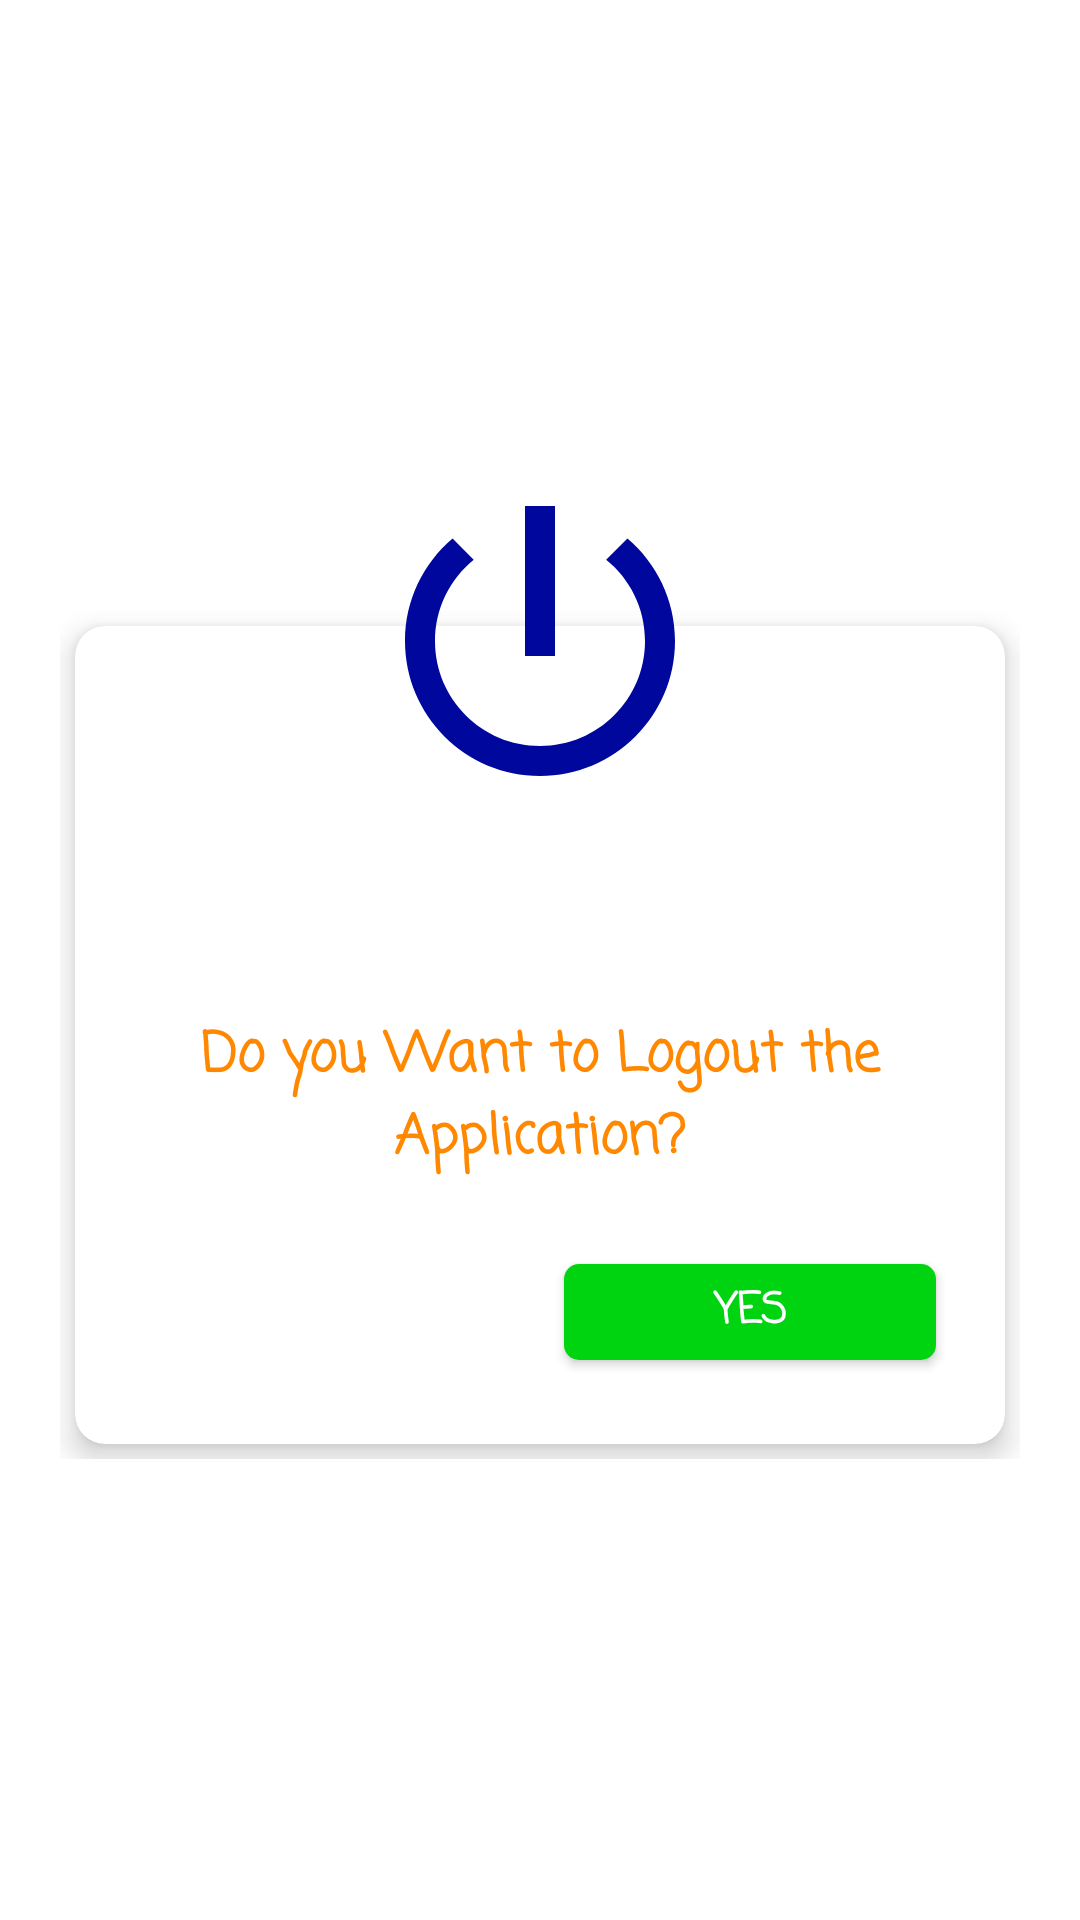

Layout XML and referenced resources for this Android screen:
<!-- AndroidManifest.xml: application theme Theme.MessManagement -->
<!-- res/layout/logout_dialog.xml -->
<?xml version="1.0" encoding="utf-8"?>
<RelativeLayout xmlns:android="http://schemas.android.com/apk/res/android"
    xmlns:app="http://schemas.android.com/apk/res-auto"
    android:layout_width="match_parent"
    android:layout_height="wrap_content"
    android:layout_gravity="center"
    android:layout_margin="25dp"
    android:background="@android:color/transparent"
    android:baselineAligned="false"
    android:gravity="center"
    android:orientation="vertical"
    android:padding="20dp">

    <LinearLayout
        android:layout_width="match_parent"
        android:layout_height="wrap_content"
        android:layout_marginTop="50dp"
        android:orientation="vertical">

        <androidx.cardview.widget.CardView
            android:layout_width="match_parent"
            android:layout_height="wrap_content"
            android:layout_margin="5dp"
            app:cardCornerRadius="10dp"
            app:cardElevation="6dp">

            <LinearLayout
                android:layout_width="match_parent"
                android:layout_height="wrap_content"
                android:orientation="vertical"
                android:padding="15dp">

                <TextView
                    android:layout_width="match_parent"
                    android:layout_height="wrap_content"
                    android:layout_gravity="center_horizontal"
                    android:layout_marginTop="50dp"
                    android:background="@drawable/bt_background_rounded_red"
                    android:gravity="center_horizontal"
                    android:padding="7dp"
                    android:fontFamily="casual"
                    android:text="@string/app_name"
                    android:textColor="@android:color/white"
                    android:textSize="20sp"
                    android:textStyle="bold" />


                <LinearLayout
                    android:layout_width="match_parent"
                    android:layout_height="wrap_content"
                    android:orientation="vertical">


                    <TextView
                        android:layout_width="match_parent"
                        android:layout_height="wrap_content"
                        android:gravity="center"
                        android:padding="20dp"
                        android:text="Do you Want to Logout the Application?"
                        android:textColor="@android:color/holo_orange_dark"
                        android:textSize="18sp"
                        android:fontFamily="casual"
                        android:textStyle="bold" />

                    <LinearLayout
                        android:layout_width="match_parent"
                        android:layout_height="wrap_content"
                        android:layout_marginBottom="5dp"
                        android:orientation="horizontal"
                        android:weightSum="2">

                        <Button
                            android:id="@+id/btn_no"
                            android:layout_width="0dp"
                            android:layout_height="40dp"
                            android:layout_margin="4dp"
                            android:layout_weight="1"
                            android:background="@drawable/bt_background_rounded_red"
                            android:text="No"
                            android:fontFamily="casual"
                            android:textColor="@android:color/white"
                            android:textSize="14dp"
                            android:textStyle="bold" />

                        <Button
                            android:id="@+id/btn_yes"
                            android:layout_width="0dp"
                            android:layout_height="40dp"
                            android:layout_margin="4dp"
                            android:layout_weight="1"
                            android:background="@drawable/bt_background_rounded_green"
                            android:text="Yes"
                            android:fontFamily="casual"
                            android:textColor="@android:color/white"
                            android:textSize="14dp"
                            android:textStyle="bold" />
                    </LinearLayout>
                </LinearLayout>

            </LinearLayout>

        </androidx.cardview.widget.CardView>

    </LinearLayout>

    <ImageView
        android:layout_width="120dp"
        android:layout_height="120dp"
        android:layout_centerHorizontal="true"
        android:baselineAlignBottom="false"
        android:src="@drawable/ic_logout" />


</RelativeLayout>
<!-- resources referenced by this layout -->
<resources>
  <!-- drawable bt_background_rounded_green: vector/xml drawable (drawable-v24, 2189 chars, omitted) -->
  <!-- drawable ic_logout (drawable) -->
  <vector android:height="24dp" android:tint="#00079D"
      android:viewportHeight="24" android:viewportWidth="24"
      android:width="24dp" xmlns:android="http://schemas.android.com/apk/res/android">
      <path android:fillColor="@android:color/white" android:pathData="M13,3h-2v10h2L13,3zM17.83,5.17l-1.42,1.42C17.99,7.86 19,9.81 19,12c0,3.87 -3.13,7 -7,7s-7,-3.13 -7,-7c0,-2.19 1.01,-4.14 2.58,-5.42L6.17,5.17C4.23,6.82 3,9.26 3,12c0,4.97 4.03,9 9,9s9,-4.03 9,-9c0,-2.74 -1.23,-5.18 -3.17,-6.83z"/>
  </vector>
  <string name="app_name">Mess Management</string>
  <style name="Theme.MessManagement" parent="Theme.MaterialComponents.DayNight.NoActionBar">
          
          <item name="colorPrimary">@color/colorPrimary</item>
          <item name="colorPrimaryVariant">@color/colorPrimaryDark</item>
          <item name="colorOnPrimary">@color/black</item>
          
          <item name="colorSecondary">@color/design_default_color_secondary_variant</item>
          <item name="colorSecondaryVariant">@color/design_default_color_secondary_variant</item>
          <item name="colorOnSecondary">@color/black</item>
          
          <item name="android:statusBarColor" tools:targetApi="l">?attr/colorPrimaryVariant</item>
          
      </style>
  <color name="colorPrimary">#5778F2</color>
  <color name="colorPrimaryDark">#5778F2</color>
  <color name="black">#0B0A0A</color>
</resources>
